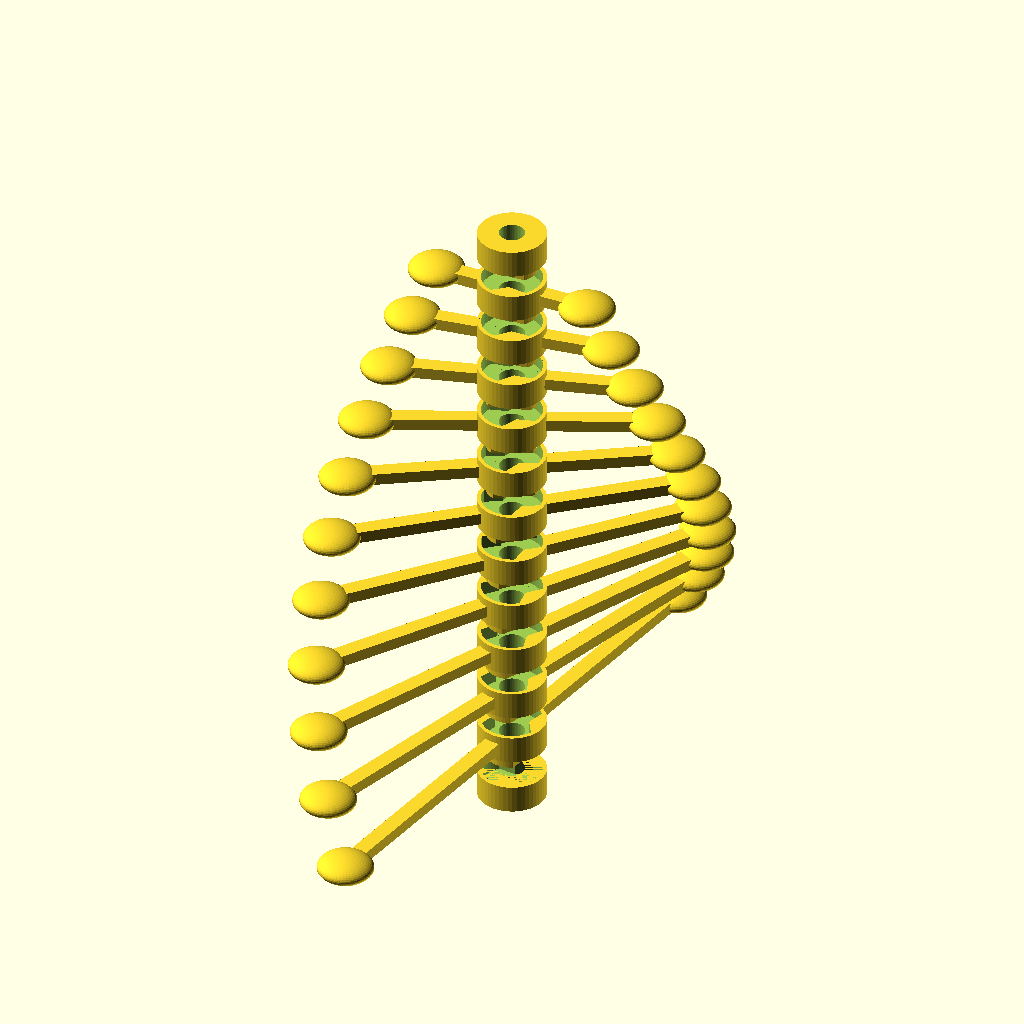
Cell 1 — every parameter at its default value.
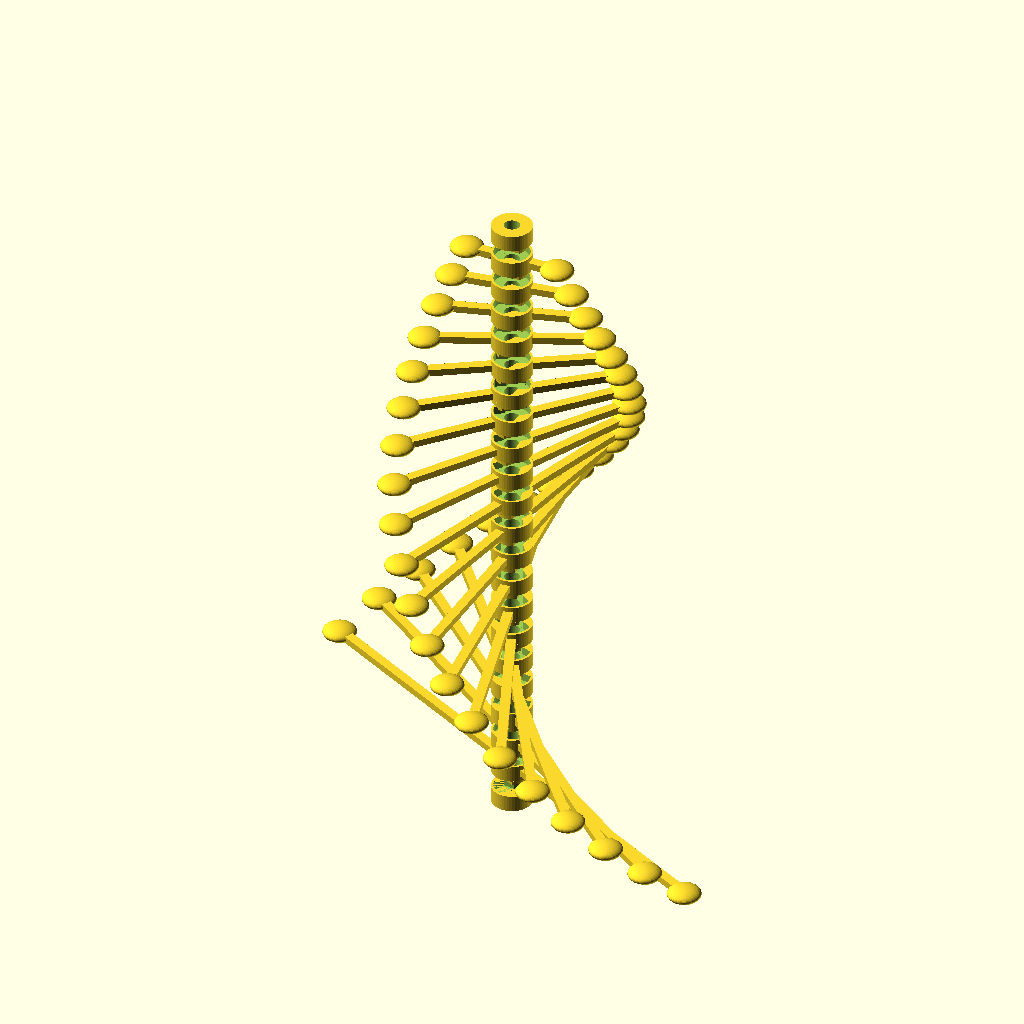
Cell 2 — spinners set to 20, the other parameters unchanged.
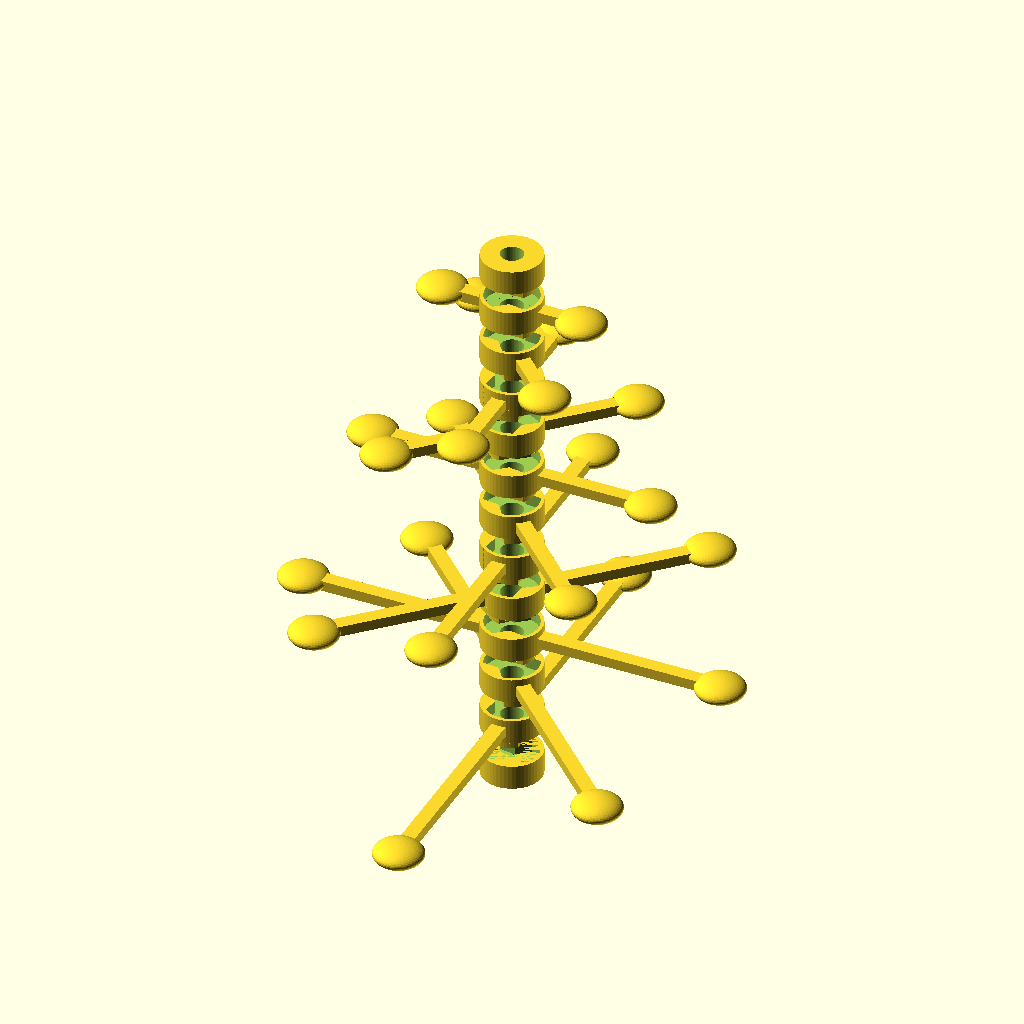
Cell 3: rotatePreview = -45 (everything else at default).
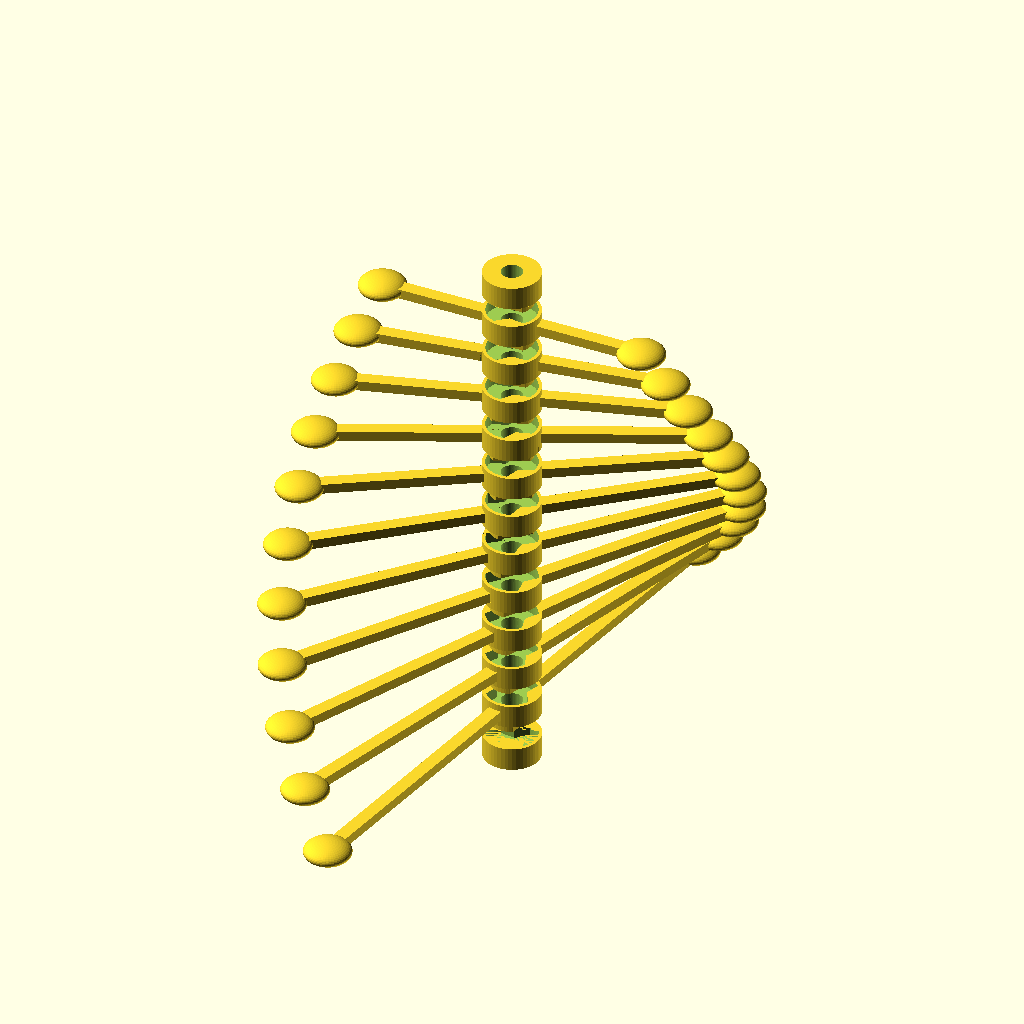
Cell 4: startDist = 40 (everything else at default).
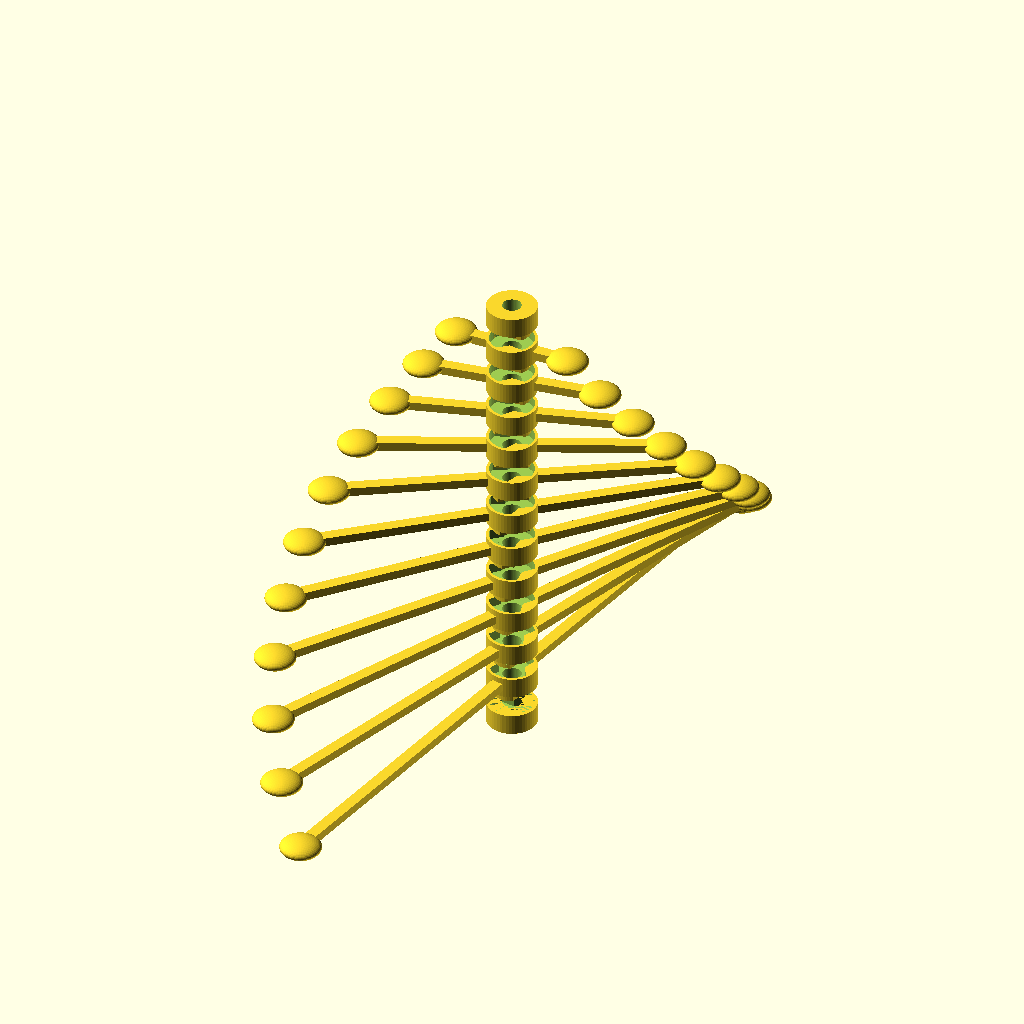
Cell 5: the same model with distStep = 10.
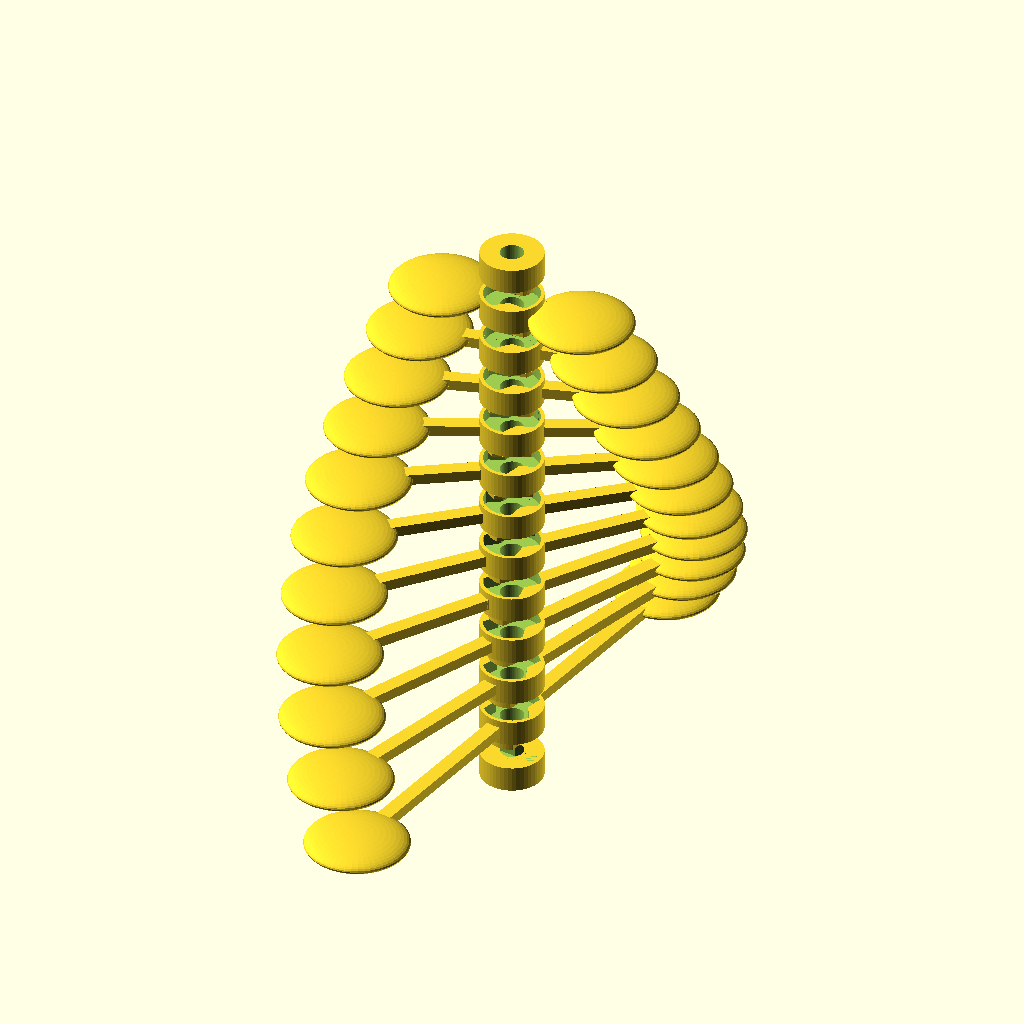
Cell 6 — ballWidth set to 28, the other parameters unchanged.
All cells are drawn from the same view direction (rotation 55°, 0°, 25°, orthographic, colour scheme Cornfield), but the view is re-fitted for each cell, so position and scale can differ between cells as well as the parameter.
Source of the model, inputs/thingiverse/files/thing-883906/spintree3.scad:
//Number of spinners
spinners=11;			// [3:1:20]

// Rotation preview
rotatePreview=8;		//[8,-45]

/* Hidden */
startDist=20;			//initial distance for spinner. Minimum of (ballWidth+connectorWidth)/2
distStep=5;				//increment in distance for each spinner
ballWidth=14;			//width of balls on each spinner
ballHeight=6;			//height of balls on each spinner
connectorWidth=17;		//width of connector in middle of spinner
indent=3.5;				//depth of indentation in connector
extrude=3;				//depth of extrusion from connector
margin=1;				//extra height between balls

module spinner(dist){
	//central holder for dowel
	difference(){
		//main section
		union(){
			//cylinder
			translate([0,0,-(ballHeight+margin)/2]) cylinder(h=ballHeight+margin, r=connectorWidth/2, $fn=50);
			//bar
			cube(size=[dist*2,4,3], center=true);
			//balls on ends
			translate([dist,0,0]) scale([1,1,ballHeight/ballWidth]) sphere(r=ballWidth/2, $fn=50);
			translate([-dist,0,0]) scale([1,1,ballHeight/ballWidth]) sphere(r=ballWidth/2, $fn=50);
			//male connector
			translate([0,0,-(ballHeight+margin)/2-extrude]) 
			intersection(){
				cylinder(h=ballHeight, r=connectorWidth/2-2, $fn=50);
				cube(size=[20,8,10], center=true);
			}
		}
		//indented space on top
		//first group allows for 8 degree twist one way
		translate([0,0,ballHeight/2-indent+margin/2]) 
		intersection(){
			cylinder(h=ballHeight+1, r=connectorWidth/2-1, $fn=50);
			rotate([0,0,-8]) cube(size=[20,8,10], center=true);
		}
		//second group allows 40 degree twist other way
		translate([0,0,ballHeight/2-indent+margin/2]) 
		intersection(){
			cylinder(h=ballHeight+1, r=connectorWidth/2-1, $fn=50);
			rotate([0,0,40]) cube(size=[20,8,10], center=true);
		}
		//cylinder to cut out middle for dowel
		translate([0,0,-25]) cylinder(h=50, r=3.2, $fn=50);
	}
}

//top cap
difference(){
	union(){	
		//main section
		translate([0,0,(ballHeight+margin+extrude+3)-(ballHeight+1)/2]) cylinder(h=ballHeight+margin, r=connectorWidth/2, $fn=50);
		//male connector
		translate([0,0,(ballHeight+margin+extrude+3)-(ballHeight+margin)/2-extrude]) 
		intersection(){
			cylinder(h=ballHeight, r=connectorWidth/2-2, $fn=50);
			cube(size=[20,8,ballHeight], center=true);
		}
	}
	translate([0,0,-100]) cylinder(h=200, r=3.2,  $fn=50);
}

//spinners
for (i = [0:spinners-1]) {
	translate([0,0,-i*(ballHeight+margin+extrude+3)])rotate([0,0,rotatePreview*i]) spinner(i*distStep+startDist);
}

//bottom cap
translate([0,0,-(ballHeight+margin+extrude+3)*spinners-3])
	difference(){
		//main section
		translate([0,0,-(ballHeight/2+1)/2]) cylinder(h=ballHeight+margin, r=connectorWidth/2,  $fn=50);
		//indented space on top
		//first group allows for 8 degree twist one way
		translate([0,0,ballHeight/2-indent+margin/2]) 
		intersection(){
			cylinder(h=ballHeight+1, r=connectorWidth/2-1,  $fn=50);
			rotate([0,0,-8]) cube(size=[20,8,10], center=true);
		}
		//second group allows 45 degree twist other way
		translate([0,0,ballHeight/2-indent+margin/2]) 
		intersection(){
			cylinder(h=ballHeight+1, r=connectorWidth/2-1,  $fn=50);
			rotate([0,0,40]) cube(size=[20,8,10], center=true);
		}
		//dowel cutout
		translate([0,0,-180]) cylinder(h=200, r=3.2,  $fn=50);
	}
	
Parameter table extracted from the source (name, type, default, range or options):
spinners: number, default 11, range 3 to 20, step 1
rotatePreview: number, default 8, options 8, -45
startDist: number, default 20
distStep: number, default 5
ballWidth: number, default 14
ballHeight: number, default 6
connectorWidth: number, default 17
indent: number, default 3.5
extrude: number, default 3
margin: number, default 1
